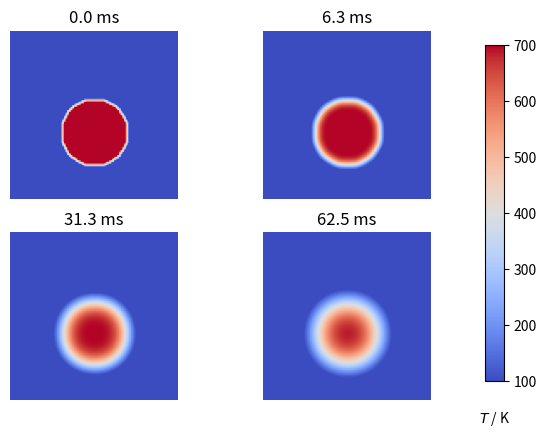

The matplotlib source for this figure:
# -*- coding: utf-8 -*-
"""
Created on Mon Aug 28 00:41:49 2023

[redacted]
"""


# import 
import numpy as np
import matplotlib.pyplot as plt



"""
2 dimensional heat equation
 
temperature in disk


Finite difference
 forward difference in time
 central difference in space
 

du/dt = D(du2/dx2 + du2/dy2) 


Where, D is Thermal diffusivity


"""



# dimension of 2D plate
w = 10.   # plate size x axis
h = 10    # plate size y axis
D = 4 # Thermal diffusivity




dx = 0.1 # intervals in x- directions
dy = 0.1 # intervals in y- directions


dx2=dx**2
dy2=dy**2


# Temperature of plate at cold point and hot point
T_cool = 100     # temperature at cold point
T_hot = 700      # temperature at hot point


# No of points in x axis and y axis
Nx = int(w/dx)
Ny = int(h/dy)


# time element
dt = ((0.5/D)*(dx**2*dy**2))/(dx**2 + dy**2)


# initialization of U 

u0 = T_cool*np.zeros((Nx,Ny))   # initial condition
u = u0.copy()

# Initial conditions - circle of radius r centred at (cx,cy) (mm)
r = 2
cx = 6
cy = 5

for i in range(Nx):
    for j in range(Ny):
        p2 = (i*dx-cx)**2 + (j*dy-cy)**2
        if p2 < r**2:
            u0[i,j] = T_hot

# following function
#do_timestep updates the numpy array u from the results of the previous timestep, u0

def do_timestep(u0, u):
    # Propagate with forward-difference in time, central-difference in space
    u[1:-1, 1:-1] = u0[1:-1, 1:-1] + D * dt * ((u0[2:, 1:-1] - 2*u0[1:-1, 1:-1] + u0[:-2, 1:-1])/dx**2
                                + (u0[1:-1, 2:] - 2*u0[1:-1, 1:-1] + u0[1:-1, :-2])/dy**2)

    u0 = u.copy()
    return u0, u

# Number of timesteps
n = 101



# propagation of temperature in the disk
# Output 4 figures at these timesteps
M = [0, 10, 50, 100]
fignum = 0
fig = plt.figure()

for m in range(n):
    u0, u = do_timestep(u0, u)
    if m in M:
        fignum += 1
        #print(m, fignum)
        ax = fig.add_subplot(220 + fignum)
        im = ax.imshow(u.copy(), cmap=plt.get_cmap('coolwarm'), vmin=T_cool, vmax=T_hot)
        ax.set_axis_off()
        ax.set_title('{:.1f} ms'.format(m*dt*1000))

fig.subplots_adjust(right=0.85)
cbar_ax = fig.add_axes([0.9, 0.15, 0.03, 0.7])
cbar_ax.set_xlabel('$T$ / K', labelpad=20)
fig.colorbar(im, cax=cbar_ax)
plt.savefig('2Dheat.png')
plt.show()
















